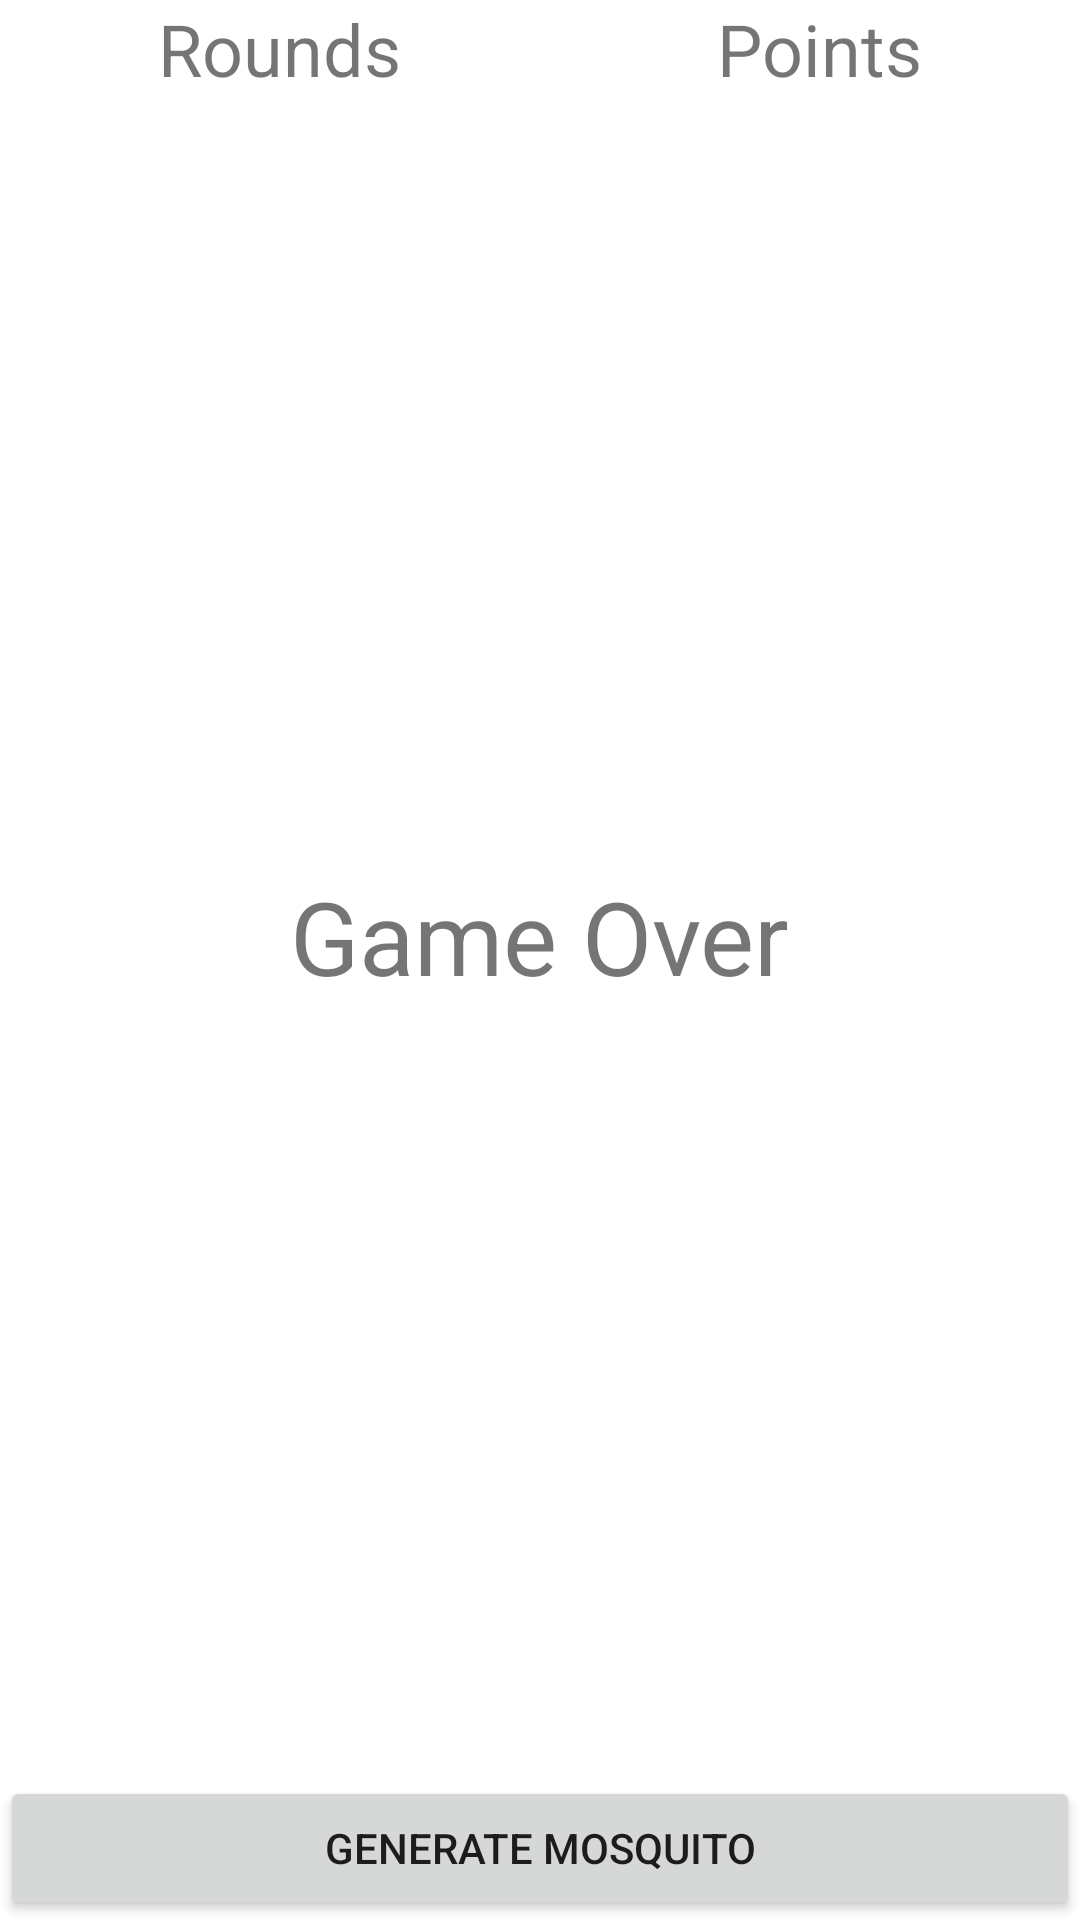

Layout XML and referenced resources for this Android screen:
<!-- AndroidManifest.xml: application theme Theme.Mossi_game -->
<!-- res/layout/activity_game.xml -->
<?xml version="1.0" encoding="utf-8"?>
<androidx.constraintlayout.widget.ConstraintLayout xmlns:android="http://schemas.android.com/apk/res/android"
    xmlns:app="http://schemas.android.com/apk/res-auto"
    xmlns:tools="http://schemas.android.com/tools"
    android:id="@+id/layout"
    android:layout_width="match_parent"
    android:layout_height="match_parent"

    tools:context=".GameActivity">

    <LinearLayout
        android:layout_width="match_parent"
        android:layout_height="match_parent"
        android:background="@drawable/hintergrund"
        android:orientation="vertical"
        app:layout_constraintBottom_toBottomOf="parent"
        app:layout_constraintEnd_toEndOf="parent"
        app:layout_constraintStart_toStartOf="parent"
        app:layout_constraintTop_toTopOf="parent">

        <LinearLayout
            android:id="@+id/linearLayout2"
            android:layout_width="match_parent"
            android:layout_height="wrap_content"
            android:orientation="horizontal">

            <TextView
                android:id="@+id/Rounds"
                android:layout_width="wrap_content"
                android:layout_height="wrap_content"
                android:layout_weight="1"
                android:background="#FFF"
                android:text="Rounds"
                android:textAlignment="center"
                android:textSize="24sp" />

            <TextView
                android:id="@+id/Points"
                android:layout_width="wrap_content"
                android:layout_height="wrap_content"
                android:layout_weight="1"
                android:background="#FFF"
                android:text="Points"
                android:textAlignment="center"
                android:textSize="24sp" />
        </LinearLayout>

        <FrameLayout
            android:id="@+id/gamefield"
            android:layout_width="match_parent"
            android:layout_height="match_parent"
            android:layout_weight="1">

            <TextView
                android:id="@+id/lblGameOver"
                android:layout_width="wrap_content"
                android:layout_height="wrap_content"
                android:layout_gravity="center_horizontal|center_vertical"
                android:text="Game Over"
                android:textSize="34sp" />
        </FrameLayout>

        <LinearLayout
            android:id="@+id/linearLayout"
            android:layout_width="match_parent"
            android:layout_height="wrap_content"
            android:orientation="vertical">

            <Button
                android:id="@+id/button2"
                android:layout_width="match_parent"
                android:layout_height="wrap_content"
                android:onClick="createMossi"
                android:text="Generate Mosquito" />
        </LinearLayout>
    </LinearLayout>

</androidx.constraintlayout.widget.ConstraintLayout>
<!-- resources referenced by this layout -->
<resources>
  <style name="Theme.Mossi_game" parent="Theme.MaterialComponents.DayNight.DarkActionBar">
          
          <item name="colorPrimary">@color/purple_500</item>
          <item name="colorPrimaryVariant">@color/purple_700</item>
          <item name="colorOnPrimary">@color/white</item>
          
          <item name="colorSecondary">@color/teal_200</item>
          <item name="colorSecondaryVariant">@color/teal_700</item>
          <item name="colorOnSecondary">@color/black</item>
          
          <item name="android:statusBarColor">?attr/colorPrimaryVariant</item>
          
      </style>
  <!-- not gathered from this repository: default colours our renderer supplied (Android Studio template values) -->
  <color name="purple_500">#FF6200EE</color>
  <color name="purple_700">#FF3700B3</color>
  <color name="teal_200">#FF03DAC5</color>
  <color name="teal_700">#FF018786</color>
  <color name="black">#FF000000</color>
  <color name="white">#FFFFFFFF</color>
</resources>
